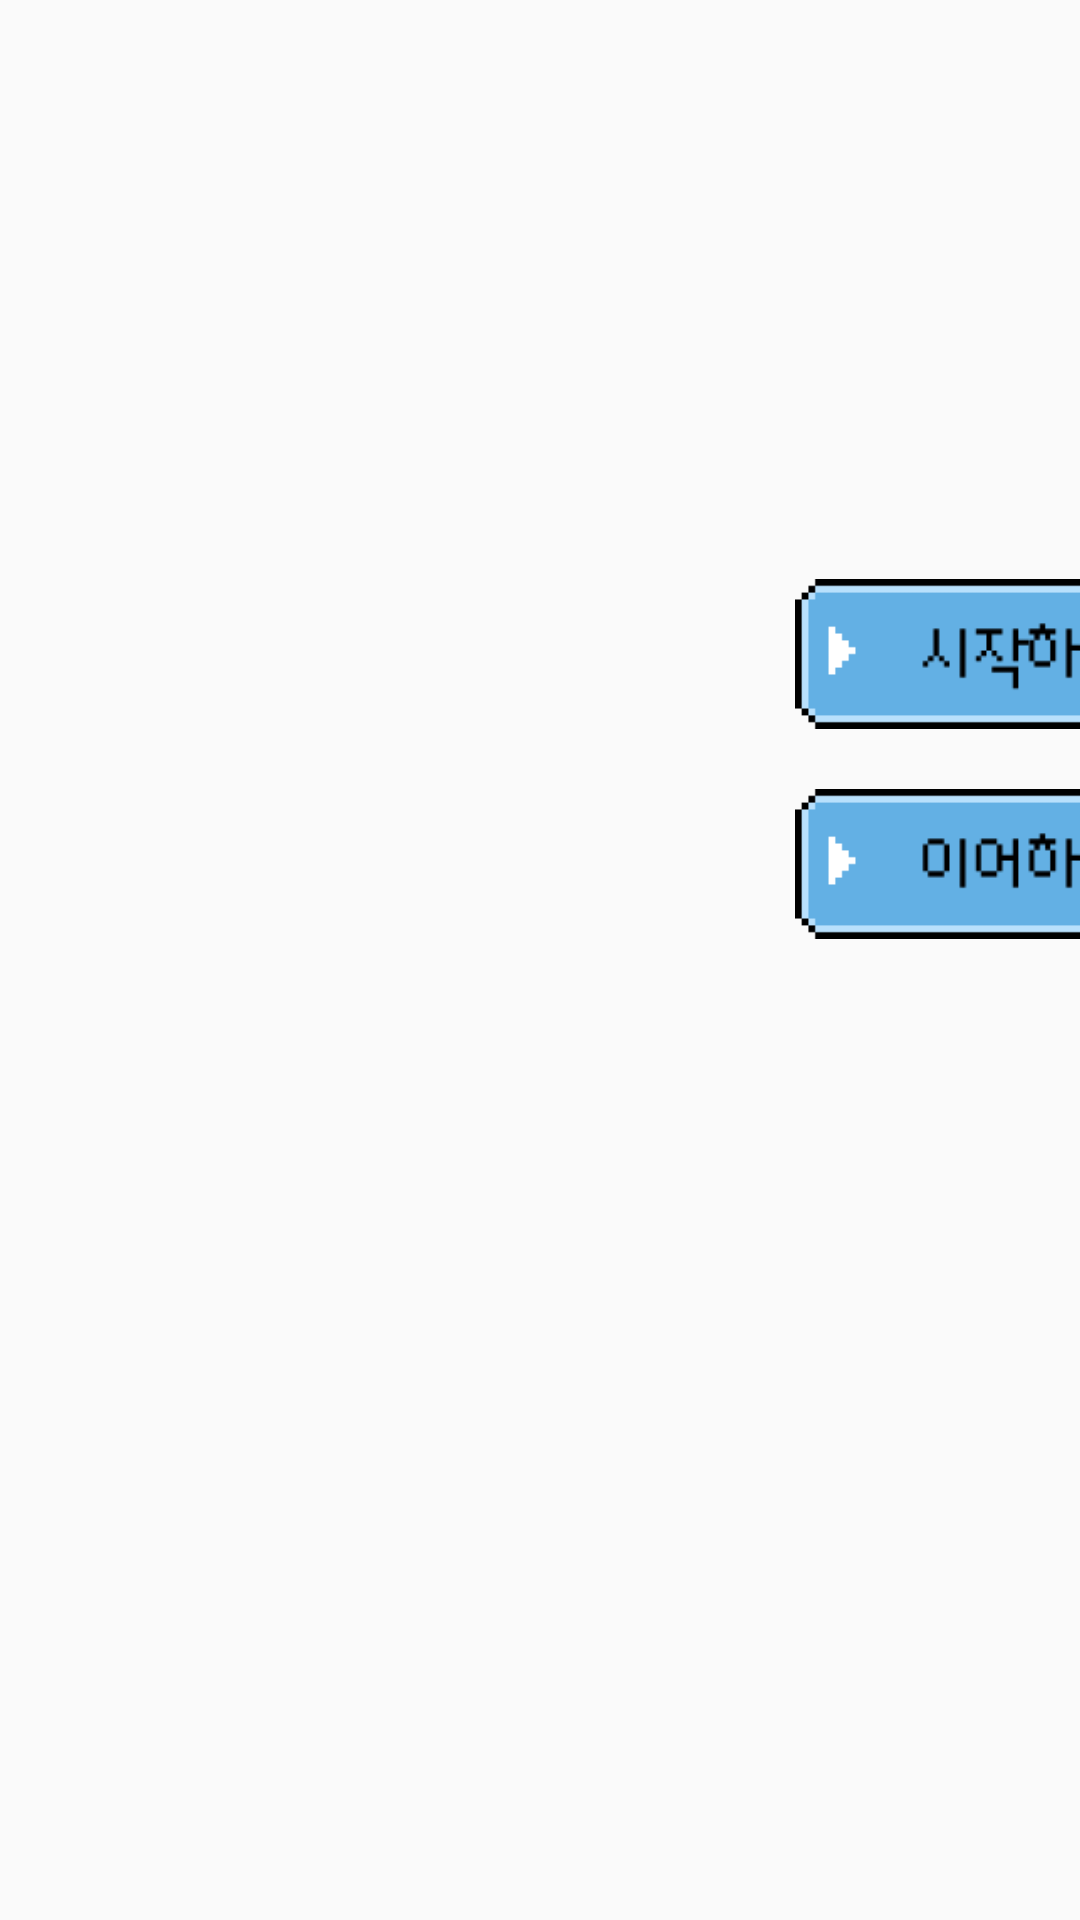

Android layout source for this screen:
<!-- AndroidManifest.xml: application theme AppTheme -->
<!-- res/layout/activity_start.xml -->
<?xml version="1.0" encoding="utf-8"?>
<FrameLayout xmlns:android="http://schemas.android.com/apk/res/android"
    android:orientation="vertical"
    android:layout_width="match_parent"
    android:layout_height="match_parent"
    android:soundEffectsEnabled="true">

    <ImageView
        android:id="@+id/back"
        android:layout_width="match_parent"
        android:layout_height="match_parent"
        android:scaleType="fitXY"
        />

        <ImageView
    android:id="@+id/setting"
    android:layout_width="30dp"
    android:layout_height="30dp"
    android:layout_marginLeft="600dp"
    android:layout_marginTop="8dp"
    android:src="@drawable/setting" />

        <Button
            android:id="@+id/startbtn"
            android:layout_width="150dp"
            android:layout_height="50dp"
            android:layout_marginTop="193dp"
            android:layout_marginLeft="265dp"
            android:background="@drawable/start_btn_on" />

        <Button
            android:id="@+id/continuebtn"
            android:layout_width="150dp"
            android:layout_height="50dp"
            android:layout_marginTop="263dp"
            android:layout_marginLeft="265dp"
            android:background="@drawable/continue_btn_on"
            />
        >
</FrameLayout>
<!-- resources referenced by this layout -->
<resources>
  <!-- drawable continue_btn_on: png bitmap (drawable, 1321 bytes) -->
  <!-- drawable setting: png bitmap (drawable, 947 bytes) -->
  <!-- drawable start_btn_on: png bitmap (drawable, 1451 bytes) -->
  <style name="AppTheme" parent="Theme.AppCompat.Light.DarkActionBar">
          
          <item name="colorPrimary">@color/colorPrimary</item>
          <item name="colorPrimaryDark">@color/colorPrimaryDark</item>
          <item name="colorAccent">@color/colorAccent</item>
          <item name="windowActionBar">false</item>
          <item name="windowNoTitle">true</item>
          <item name="android:windowFullscreen">true</item>
      </style>
  <!-- not gathered from this repository: default colours our renderer supplied (Android Studio template values) -->
  <color name="colorPrimary">#FF6200EE</color>
  <color name="colorPrimaryDark">#FF3700B3</color>
  <color name="colorAccent">#FF03DAC5</color>
</resources>
